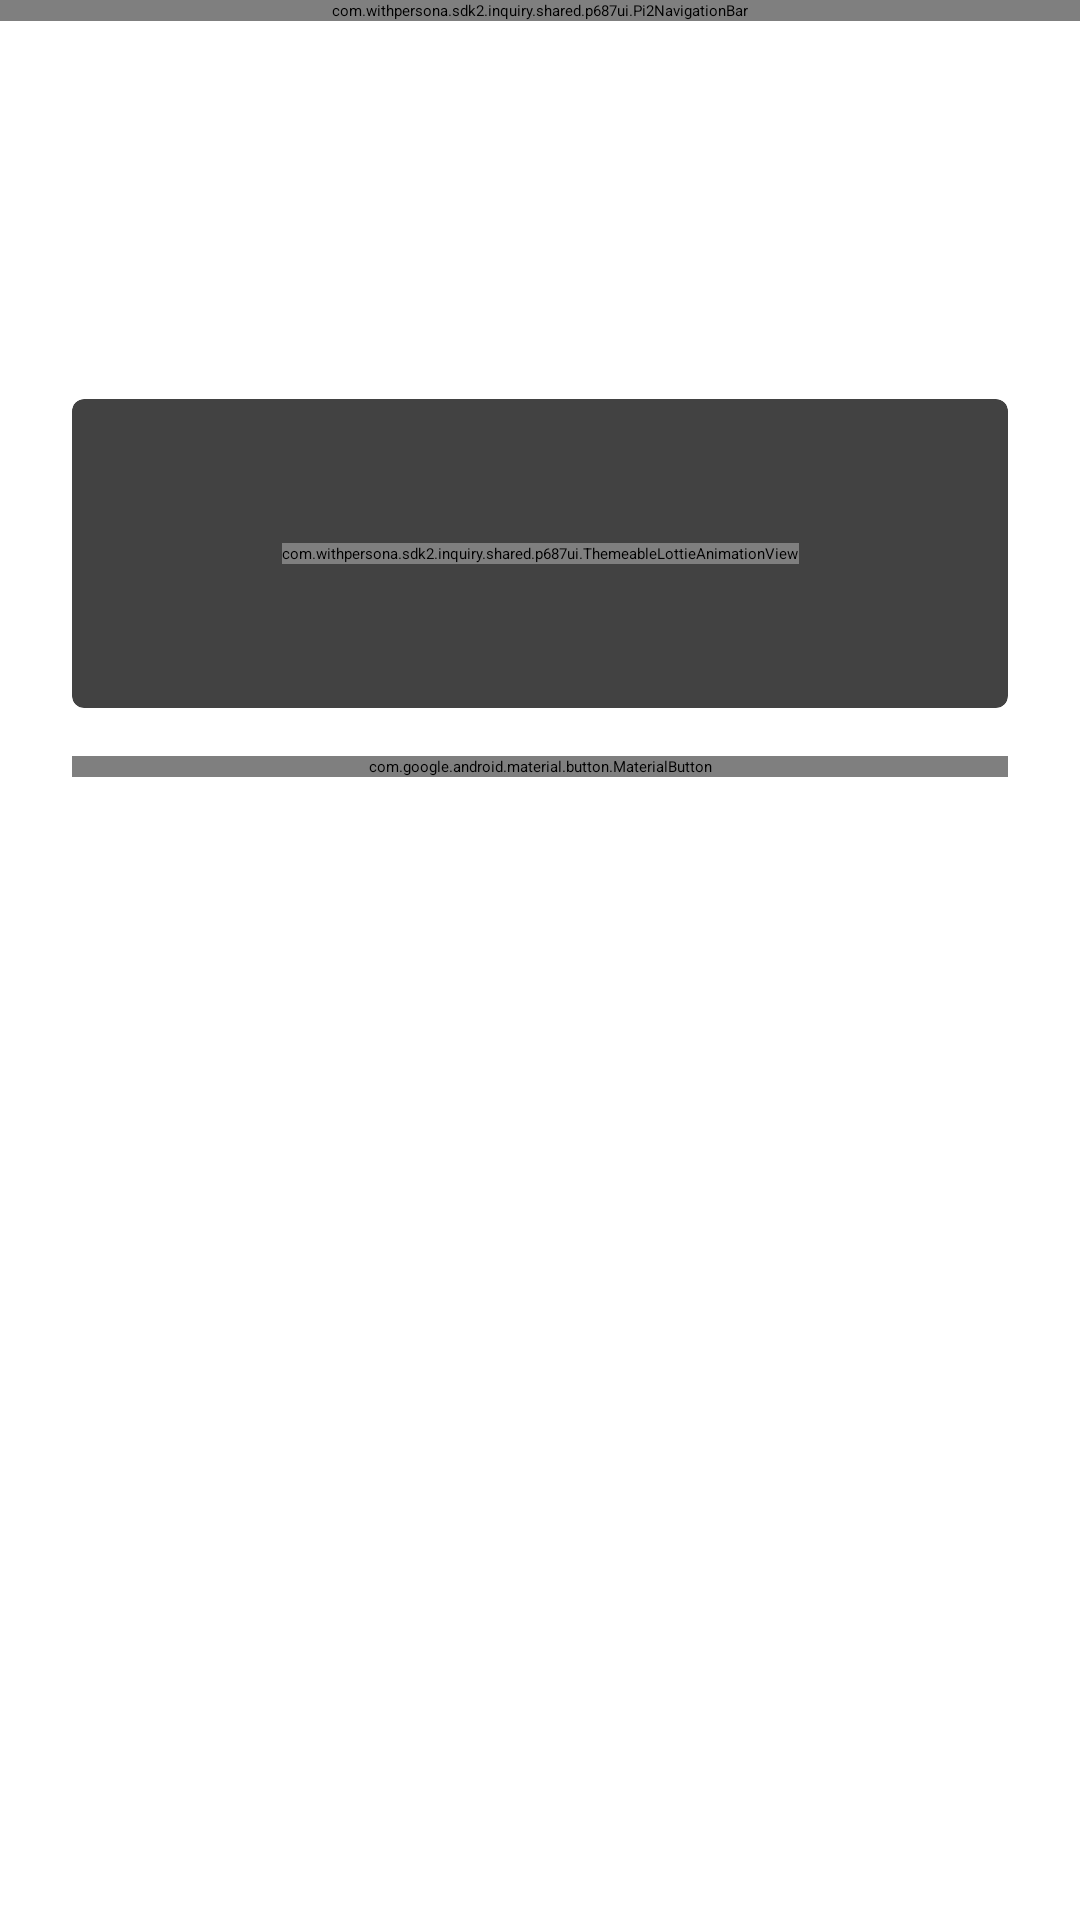

Reconstruct the res/layout file that produces this screen, plus the resources it refers to.
<!-- AndroidManifest.xml: application theme Theme.App -->
<!-- res/layout/pi2_governmentid_choose_capture_method.xml -->
<?xml version="1.0" encoding="utf-8"?>
<androidx.coordinatorlayout.widget.CoordinatorLayout xmlns:android="http://schemas.android.com/apk/res/android" xmlns:app="http://schemas.android.com/apk/res-auto"
    android:layout_width="match_parent"
    android:layout_height="match_parent">
    <LinearLayout
        android:orientation="vertical"
        android:layout_width="match_parent"
        android:layout_height="match_parent">
        <com.withpersona.sdk2.inquiry.shared.p687ui.Pi2NavigationBar
            android:id="@+id/navigation_bar"
            android:layout_width="match_parent"
            android:layout_height="wrap_content"
            android:importantForAccessibility="yes"
            android:accessibilityTraversalAfter="@+id/upload_button"
            app:layout_constraintEnd_toEndOf="parent"
            app:layout_constraintStart_toStartOf="parent"
            app:layout_constraintTop_toTopOf="parent"/>
        <androidx.constraintlayout.widget.ConstraintLayout
            android:layout_width="match_parent"
            android:layout_height="match_parent"
            android:layout_margin="@dimen/startEndMargin">
            <TextView
                android:id="@+id/body"
                android:layout_width="0dp"
                android:layout_height="wrap_content"
                android:layout_marginTop="16dp"
                android:layout_marginBottom="16dp"
                android:layout_marginVertical="16dp"
                app:layout_constraintBottom_toTopOf="@+id/image_view_container"
                app:layout_constraintEnd_toEndOf="parent"
                app:layout_constraintStart_toStartOf="parent"
                app:layout_constraintTop_toBottomOf="@+id/title"
                style="?attr/textAppearanceSubtitle1"/>
            <TextView
                android:gravity="start"
                android:id="@+id/title"
                android:layout_width="0dp"
                android:layout_height="wrap_content"
                android:layout_marginTop="16dp"
                android:layout_marginBottom="16dp"
                android:layout_marginVertical="16dp"
                app:layout_constraintBottom_toTopOf="@+id/body"
                app:layout_constraintEnd_toEndOf="parent"
                app:layout_constraintStart_toStartOf="parent"
                app:layout_constraintTop_toTopOf="parent"
                style="?attr/textAppearanceHeadline6"/>
            <androidx.constraintlayout.widget.ConstraintLayout
                android:id="@+id/image_view_container"
                android:layout_width="0dp"
                android:layout_height="wrap_content"
                android:importantForAccessibility="no"
                app:layout_constraintBottom_toTopOf="@+id/camera_button"
                app:layout_constraintEnd_toEndOf="parent"
                app:layout_constraintStart_toStartOf="parent"
                app:layout_constraintTop_toBottomOf="@+id/body">
                <androidx.cardview.widget.CardView
                    android:id="@+id/local_image"
                    android:layout_width="match_parent"
                    android:layout_height="wrap_content"
                    android:layout_marginTop="24dp"
                    android:layout_marginBottom="24dp"
                    android:importantForAccessibility="no"
                    android:layout_marginVertical="24dp"
                    app:cardCornerRadius="4dp"
                    app:layout_constraintEnd_toEndOf="parent"
                    app:layout_constraintStart_toStartOf="parent"
                    app:layout_constraintTop_toTopOf="parent">
                    <androidx.constraintlayout.widget.ConstraintLayout
                        android:layout_width="match_parent"
                        android:layout_height="wrap_content"
                        android:importantForAccessibility="no">
                        <View
                            android:id="@+id/id_image_container"
                            android:background="?attr/colorSecondary"
                            android:layout_width="0dp"
                            android:layout_height="0dp"
                            android:alpha="0.2"
                            app:layout_constraintBottom_toBottomOf="parent"
                            app:layout_constraintEnd_toEndOf="parent"
                            app:layout_constraintStart_toStartOf="parent"
                            app:layout_constraintTop_toTopOf="parent"/>
                        <com.withpersona.sdk2.inquiry.shared.p687ui.ThemeableLottieAnimationView
                            android:id="@+id/id_image"
                            android:layout_width="wrap_content"
                            android:layout_height="wrap_content"
                            android:layout_marginTop="48dp"
                            android:layout_marginBottom="48dp"
                            android:scaleType="centerCrop"
                            android:layout_marginVertical="48dp"
                            app:layout_constraintBottom_toBottomOf="parent"
                            app:layout_constraintEnd_toEndOf="parent"
                            app:layout_constraintHorizontal_chainStyle="packed"
                            app:layout_constraintStart_toStartOf="parent"
                            app:layout_constraintTop_toTopOf="parent"
                            app:layout_constraintVertical_chainStyle="packed"/>
                    </androidx.constraintlayout.widget.ConstraintLayout>
                </androidx.cardview.widget.CardView>
            </androidx.constraintlayout.widget.ConstraintLayout>
            <com.google.android.material.button.MaterialButton
                android:id="@+id/camera_button"
                android:layout_width="0dp"
                android:layout_height="wrap_content"
                android:layout_marginTop="16dp"
                android:contentDescription="@string/pi2_camera_button_description"
                app:iconGravity="textStart"
                app:layout_constraintBottom_toTopOf="@+id/upload_button"
                app:layout_constraintEnd_toEndOf="@+id/image_view_container"
                app:layout_constraintStart_toStartOf="@+id/image_view_container"
                app:layout_constraintTop_toBottomOf="@+id/image_view_container"/>
            <Button
                android:id="@+id/upload_button"
                android:layout_width="0dp"
                android:layout_height="wrap_content"
                android:layout_marginTop="8dp"
                app:layout_constraintEnd_toEndOf="@+id/image_view_container"
                app:layout_constraintStart_toStartOf="@+id/image_view_container"
                app:layout_constraintTop_toBottomOf="@+id/camera_button"
                style="?attr/materialButtonStyleSecondary"/>
        </androidx.constraintlayout.widget.ConstraintLayout>
    </LinearLayout>
</androidx.coordinatorlayout.widget.CoordinatorLayout>
<!-- resources referenced by this layout -->
<resources>
  <dimen name="startEndMargin">24dp</dimen>
  <string name="pi2_camera_button_description">take picture</string>
  <style name="Theme.App" parent="@style/Base.Theme.App">
          <item name="android:windowLightStatusBar">false</item>
          <item name="android:windowLightNavigationBar">false</item>
      </style>
</resources>
